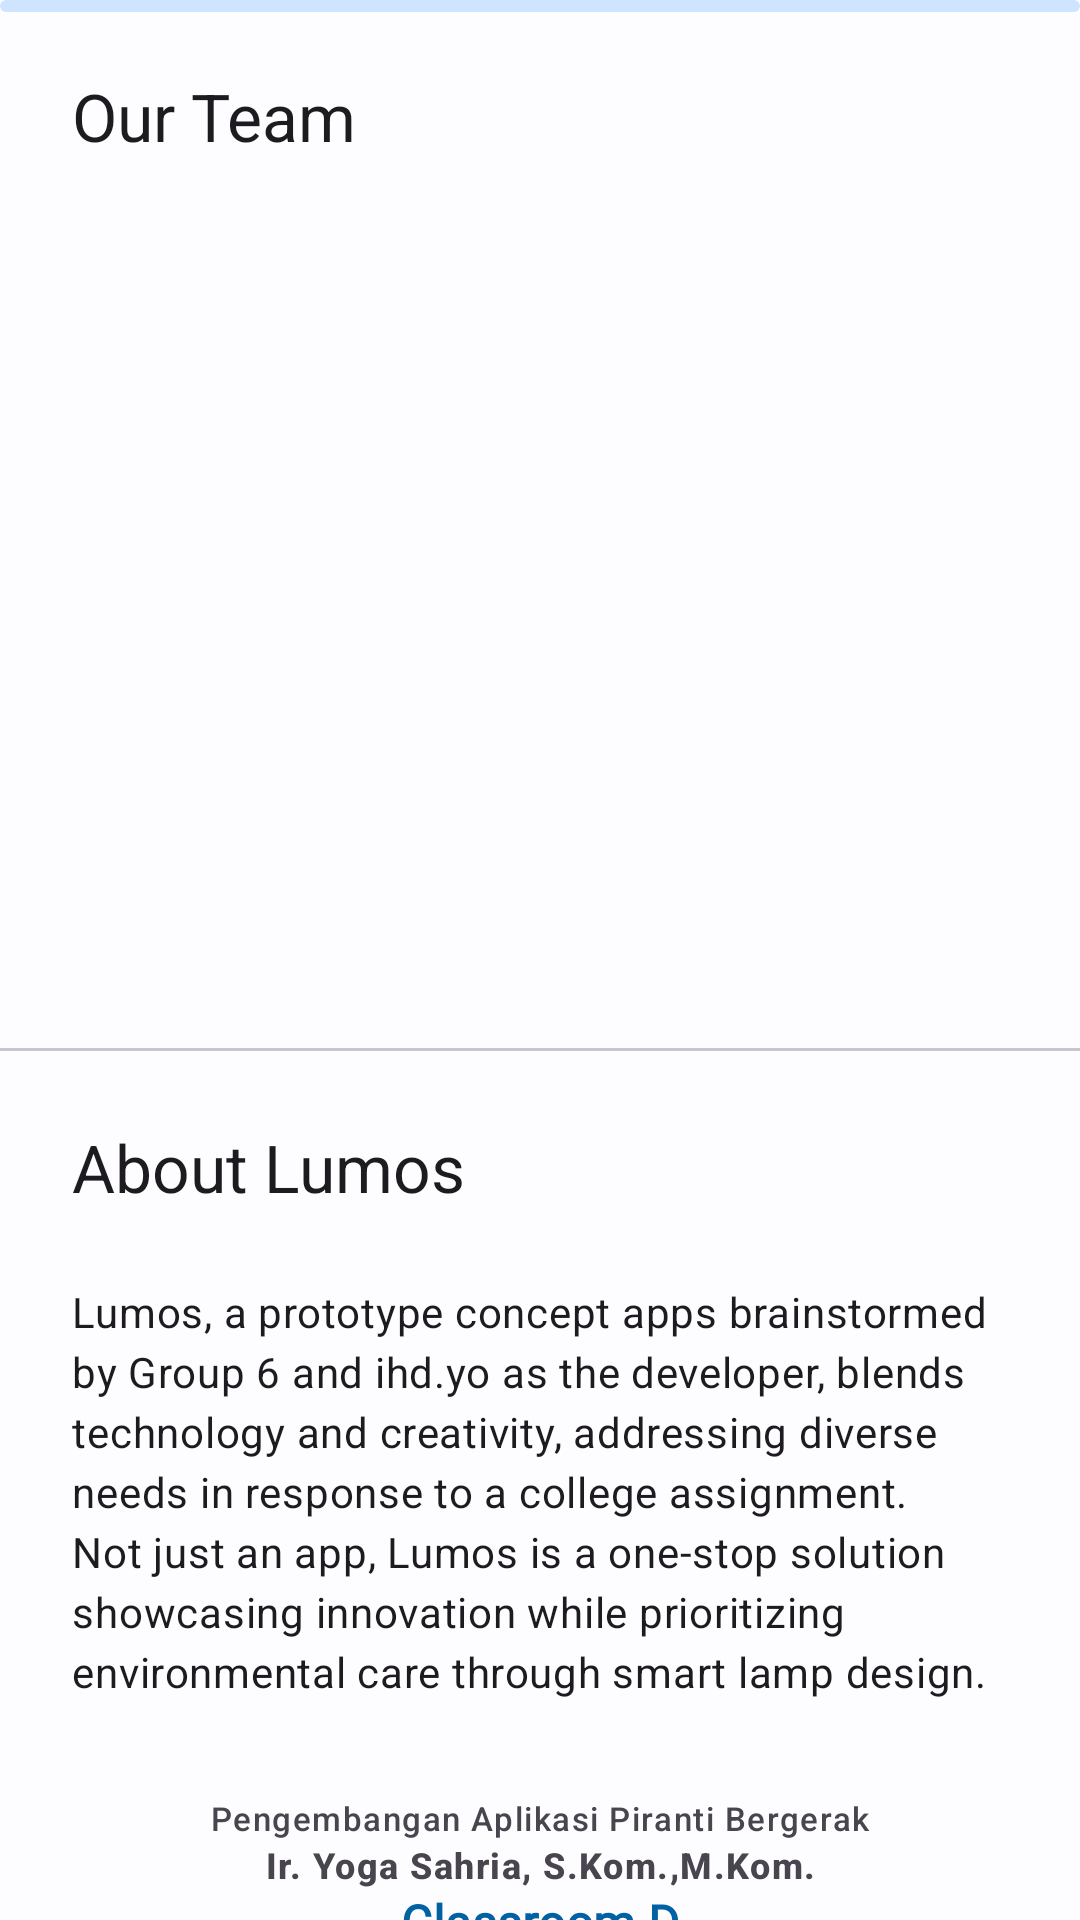

Here is an Android app screen rendered from its layout file. Give the layout XML and the strings, colors and styles it references.
<!-- AndroidManifest.xml: application theme Theme.SmartHome -->
<!-- res/layout/fragment_about.xml -->
<?xml version="1.0" encoding="utf-8"?>
<androidx.core.widget.NestedScrollView xmlns:android="http://schemas.android.com/apk/res/android"
    xmlns:app="http://schemas.android.com/apk/res-auto"
    xmlns:tools="http://schemas.android.com/tools"
    android:layout_width="match_parent"
    android:layout_height="match_parent"
    tools:context=".ui.AboutFragment">

    <androidx.constraintlayout.widget.ConstraintLayout
        android:layout_width="match_parent"
        android:layout_height="match_parent">

    <com.google.android.material.progressindicator.LinearProgressIndicator
        android:id="@+id/progress_linear"
        android:layout_width="match_parent"
        android:layout_height="wrap_content"
        android:indeterminate="true"
        app:layout_constraintEnd_toEndOf="parent"
        app:layout_constraintStart_toStartOf="parent"
        app:layout_constraintTop_toTopOf="parent"/>

        <TextView
            android:id="@+id/text_how_to_start"
            style="@style/TextAppearance.Material3.TitleLarge"
            android:layout_width="wrap_content"
            android:layout_height="wrap_content"
            android:layout_marginStart="@dimen/sp_xl"
            android:layout_marginTop="@dimen/sp_xl"
            android:text="@string/text_about_our_team"
            android:textAlignment="textStart"
            app:layout_constraintStart_toStartOf="parent"
            app:layout_constraintTop_toTopOf="parent" />

        <androidx.recyclerview.widget.RecyclerView
            android:id="@+id/rv_team"
            android:layout_width="match_parent"
            android:layout_height="@dimen/sp_10xl"
            android:layout_marginTop="@dimen/sp_xl"
            android:layout_centerInParent="true"
            android:clipChildren="false"
            android:clipToPadding="false"
            app:layoutManager="com.google.android.material.carousel.CarouselLayoutManager"
            app:layout_constraintEnd_toEndOf="parent"
            app:layout_constraintStart_toStartOf="parent"
            app:layout_constraintTop_toBottomOf="@+id/text_how_to_start"
            tools:listitem="@layout/item_team" />

        <com.google.android.material.divider.MaterialDivider
            android:id="@+id/divider_greenify"
            android:layout_width="match_parent"
            android:layout_height="wrap_content"
            android:layout_marginTop="@dimen/sp_xl"
            app:layout_constraintEnd_toEndOf="parent"
            app:layout_constraintStart_toStartOf="parent"
            app:layout_constraintTop_toBottomOf="@+id/rv_team" />

        <TextView
            android:id="@+id/text_about"
            style="@style/TextAppearance.Material3.TitleLarge"
            android:layout_width="wrap_content"
            android:layout_height="wrap_content"
            android:layout_marginTop="@dimen/sp_xl"
            android:layout_marginStart="@dimen/sp_xl"
            android:text="@string/text_about_lumos"
            android:textAlignment="textStart"
            app:layout_constraintStart_toStartOf="parent"
            app:layout_constraintTop_toBottomOf="@+id/divider_greenify" />

        <TextView
            android:id="@+id/text_about_description"
            style="@style/TextAppearance.Material3.BodyMedium"
            android:layout_width="@dimen/sp_0"
            android:layout_height="wrap_content"
            android:layout_marginTop="@dimen/sp_xl"
            android:layout_marginHorizontal="@dimen/sp_xl"
            android:text="@string/text_about_lumos_description"
            android:textAlignment="textStart"
            app:layout_constraintEnd_toEndOf="parent"
            app:layout_constraintStart_toStartOf="parent"
            app:layout_constraintTop_toBottomOf="@+id/text_about" />

        <TextView
            android:id="@+id/text_about_subject"
            style="@style/TextAppearance.Material3.LabelSmall"
            android:layout_width="wrap_content"
            android:layout_height="wrap_content"
            android:layout_marginTop="@dimen/sp_2xl"
            android:text="@string/text_about_subject"
            android:textAlignment="textStart"
            app:layout_constraintEnd_toEndOf="@+id/text_about_description"
            app:layout_constraintStart_toStartOf="@+id/text_about_description"
            app:layout_constraintTop_toBottomOf="@+id/text_about_description" />

        <TextView
            android:id="@+id/text_about_lecturer"
            style="@style/TextAppearance.Material3.LabelMedium"
            android:layout_width="wrap_content"
            android:layout_height="wrap_content"
            android:text="@string/text_about_lecturer"
            android:textAlignment="textStart"
            android:textStyle="bold"
            app:layout_constraintEnd_toEndOf="@+id/text_about_subject"
            app:layout_constraintStart_toStartOf="@+id/text_about_subject"
            app:layout_constraintTop_toBottomOf="@+id/text_about_subject" />

        <TextView
            android:id="@+id/text_about_class"
            android:layout_width="match_parent"
            android:layout_height="wrap_content"
            android:fontFamily="@font/juliette_regular"
            android:text="@string/text_about_class"
            android:textAlignment="center"
            android:textAppearance="@style/TextAppearance.Material3.TitleMedium"
            android:textColor="?attr/colorPrimary"
            android:textStyle="bold"
            app:layout_constraintEnd_toEndOf="@+id/text_about_lecturer"
            app:layout_constraintStart_toStartOf="@+id/text_about_lecturer"
            app:layout_constraintTop_toBottomOf="@+id/text_about_lecturer" />

        <com.google.android.material.imageview.ShapeableImageView
            android:id="@+id/image_app_icon"
            android:layout_width="@dimen/sp_4xl"
            android:layout_height="@dimen/sp_4xl"
            android:layout_marginTop="@dimen/sp_md"
            android:layout_marginBottom="@dimen/sp_xl"
            android:layout_marginStart="@dimen/sp_xl"
            android:background="?attr/colorSurfaceContainerLow"
            app:layout_constraintBottom_toTopOf="@+id/divider_dev"
            app:layout_constraintStart_toStartOf="parent"
            app:layout_constraintTop_toBottomOf="@+id/text_about_class"
            app:shapeAppearanceOverlay="@style/ImageViewSquircle"
            app:srcCompat="@drawable/app_icon" />

        <TextView
            android:id="@+id/text_app_name"
            style="@style/TextAppearance.Material3.TitleLarge"
            android:layout_width="wrap_content"
            android:layout_height="wrap_content"
            android:textStyle="bold"
            android:layout_marginStart="@dimen/sp_sm"
            android:textColor="?attr/colorPrimary"
            android:text="@string/app_name"
            android:textAlignment="textStart"
            app:layout_constraintBottom_toBottomOf="@+id/image_app_icon"
            app:layout_constraintStart_toEndOf="@+id/image_app_icon"
            app:layout_constraintTop_toTopOf="@+id/image_app_icon" />

        <TextView
            android:id="@+id/text_major"
            style="@style/TextAppearance.Material3.LabelSmall"
            android:layout_width="wrap_content"
            android:layout_height="wrap_content"
            android:layout_marginEnd="@dimen/sp_xs"
            android:text="@string/text_about_major"
            android:textAlignment="textEnd"
            app:layout_constraintBottom_toBottomOf="@+id/image_icon_uni"
            app:layout_constraintEnd_toStartOf="@+id/image_icon_uni"
            app:layout_constraintTop_toTopOf="@+id/image_icon_uni" />

        <com.google.android.material.imageview.ShapeableImageView
            android:id="@+id/image_icon_uni"
            android:layout_width="@dimen/sp_2xl"
            android:layout_height="@dimen/sp_2xl"
            android:layout_marginEnd="@dimen/sp_xl"
            app:layout_constraintBottom_toBottomOf="@+id/image_app_icon"
            app:layout_constraintEnd_toEndOf="parent"
            app:layout_constraintTop_toTopOf="@+id/image_app_icon"
            app:shapeAppearanceOverlay="@style/ImageViewRounded"
            app:srcCompat="@drawable/img_uty" />

        <com.google.android.material.divider.MaterialDivider
            android:id="@+id/divider_dev"
            android:layout_width="match_parent"
            android:layout_height="wrap_content"
            android:layout_marginBottom="@dimen/sp_xl"
            app:dividerInsetStart="@dimen/sp_xl"
            app:dividerInsetEnd="@dimen/sp_xl"
            app:layout_constraintBottom_toTopOf="@id/text_dev_name"
            app:layout_constraintEnd_toEndOf="parent"
            app:layout_constraintStart_toStartOf="parent" />

        <TextView
            android:id="@+id/text_dev_name"
            style="@style/TextAppearance.Material3.LabelSmall"
            android:layout_width="wrap_content"
            android:layout_height="wrap_content"
            android:textStyle="italic"
            android:layout_marginBottom="@dimen/sp_xl"
            android:alpha="0.5"
            android:text="@string/dev"
            android:textAlignment="center"
            app:layout_constraintBottom_toBottomOf="parent"
            app:layout_constraintEnd_toEndOf="parent"
            app:layout_constraintStart_toStartOf="parent" />

    </androidx.constraintlayout.widget.ConstraintLayout>

</androidx.core.widget.NestedScrollView>
<!-- res/layout/item_team.xml (included above) -->
<?xml version="1.0" encoding="utf-8"?>
<com.google.android.material.carousel.MaskableFrameLayout
    xmlns:android="http://schemas.android.com/apk/res/android"
    xmlns:app="http://schemas.android.com/apk/res-auto"
    xmlns:tools="http://schemas.android.com/tools"
    android:id="@+id/carousel_item_container"
    android:layout_width="@dimen/sp_10xl"
    android:layout_height="match_parent"
    android:layout_marginHorizontal="@dimen/sp_2xs"
    android:foreground="?attr/selectableItemBackground"
    app:shapeAppearance="?attr/shapeAppearanceCornerExtraLarge">

    <androidx.constraintlayout.widget.ConstraintLayout
        android:layout_width="match_parent"
        android:layout_height="match_parent">

        <ImageView
            android:id="@+id/image_team"
            android:layout_width="match_parent"
            android:layout_height="match_parent"
            android:background="?attr/colorPrimary"
            android:elevation="-2dp"
            android:scaleType="centerCrop"
            app:layout_constraintBottom_toBottomOf="parent"
            app:layout_constraintEnd_toEndOf="parent"
            app:layout_constraintStart_toStartOf="parent"
            app:layout_constraintTop_toTopOf="parent"
            tools:ignore="ContentDescription" />

        <View
            android:layout_width="match_parent"
            android:layout_height="@dimen/sp_8xl"
            android:background="@drawable/shape_gradient"
            app:layout_constraintBottom_toBottomOf="parent"
            app:layout_constraintEnd_toEndOf="parent"
            app:layout_constraintStart_toStartOf="parent" />

        <com.google.android.material.card.MaterialCardView
            android:id="@+id/role_wrapper"
            android:layout_width="wrap_content"
            android:layout_height="wrap_content"
            android:layout_marginTop="@dimen/sp_md"
            android:layout_marginEnd="@dimen/sp_lg"
            android:backgroundTint="?attr/colorSurface"
            app:layout_constraintEnd_toEndOf="parent"
            app:layout_constraintTop_toTopOf="parent"
            app:strokeWidth="@dimen/sp_0">

            <TextView
                android:id="@+id/text_team_role"
                style="@style/TextAppearance.Material3.LabelSmall"
                android:layout_width="wrap_content"
                android:layout_height="wrap_content"
                android:layout_marginHorizontal="@dimen/sp_sm"
                android:layout_marginVertical="@dimen/sp_xs"
                android:text="@string/text_placeholder"
                android:textAlignment="textEnd"
                android:textColor="?attr/colorOnSurface"
                android:textStyle="bold" />

        </com.google.android.material.card.MaterialCardView>

        <TextView
            android:id="@+id/text_team_name"
            style="@style/TextAppearance.Material3.TitleMedium"
            android:layout_width="wrap_content"
            android:layout_height="wrap_content"
            android:textColor="?attr/colorSurface"
            android:textStyle="bold"
            android:text="@string/app_name"
            app:layout_constraintBottom_toTopOf="@+id/text_team_number"
            app:layout_constraintStart_toStartOf="@+id/text_team_number" />

        <TextView
            android:id="@+id/text_team_number"
            style="@style/TextAppearance.Material3.LabelLarge"
            android:layout_width="wrap_content"
            android:layout_height="wrap_content"
            android:textColor="?attr/colorSurface"
            android:layout_marginBottom="@dimen/sp_lg"
            android:layout_marginStart="@dimen/sp_lg"
            android:text="@string/app_tagline"
            app:layout_constraintBottom_toBottomOf="parent"
            app:layout_constraintStart_toStartOf="parent" />

        <ImageView
            android:id="@+id/icon_instagram"
            android:layout_width="wrap_content"
            android:layout_height="wrap_content"
            android:layout_marginBottom="@dimen/sp_lg"
            android:layout_marginEnd="@dimen/sp_lg"
            android:src="@drawable/bxl_instagram"
            app:layout_constraintBottom_toBottomOf="parent"
            app:layout_constraintEnd_toEndOf="parent"
            tools:ignore="ContentDescription"
            app:tint="?attr/colorSurface" />

    </androidx.constraintlayout.widget.ConstraintLayout>

</com.google.android.material.carousel.MaskableFrameLayout>
<!-- resources referenced by this layout -->
<resources>
  <dimen name="sp_0">0dp</dimen>
  <dimen name="sp_10xl">248dp</dimen>
  <dimen name="sp_2xl">32dp</dimen>
  <dimen name="sp_2xs">4dp</dimen>
  <dimen name="sp_4xl">48dp</dimen>
  <dimen name="sp_8xl">124dp</dimen>
  <dimen name="sp_lg">20dp</dimen>
  <dimen name="sp_md">16dp</dimen>
  <dimen name="sp_sm">12dp</dimen>
  <dimen name="sp_xl">24dp</dimen>
  <dimen name="sp_xs">8dp</dimen>
  <!-- drawable shape_gradient (drawable) -->
  <?xml version="1.0" encoding="utf-8"?>
  <shape xmlns:android="http://schemas.android.com/apk/res/android">
      <gradient
          android:startColor="@color/transparent"
          android:endColor="?attr/colorOnSurface"
          android:type="linear"
          android:angle="-90"/>
      <corners android:radius="@dimen/sp_xl"/>
  </shape>
  <string name="app_name" translatable="false">Lumos</string>
  <string name="app_tagline" translatable="false">Lux ex te, pro orbis</string>
  <string name="dev">- developed by ihd.yo -</string>
  <string name="text_about_class">Classroom D  </string>
  <string name="text_about_lecturer" translatable="false">Ir. Yoga Sahria, S.Kom.,M.Kom.</string>
  <string name="text_about_lumos">About Lumos</string>
  <string name="text_about_lumos_description">Lumos, a prototype concept apps brainstormed by Group 6 and ihd.yo as the developer, blends technology and creativity, addressing diverse needs in response to a college assignment. Not just an app, Lumos is a one-stop solution showcasing innovation while prioritizing environmental care through smart lamp design.</string>
  <string name="text_about_major">Informatics UTY</string>
  <string name="text_about_our_team">Our Team</string>
  <string name="text_about_subject" translatable="false">Pengembangan Aplikasi Piranti Bergerak</string>
  <string name="text_placeholder">-</string>
  <style name="ImageViewRounded">
          <item name="cornerSize">50%</item>
      </style>
  <style name="ImageViewSquircle">
          <item name="cornerSize">@dimen/sp_lg</item>
      </style>
  <color name="transparent">#00000000</color>
  <color name="md_theme_light_primary">#0062A2</color>
  <color name="md_theme_light_onPrimary">#FFFFFF</color>
  <color name="md_theme_light_primaryContainer">#D1E4FF</color>
  <color name="md_theme_light_onPrimaryContainer">#001D35</color>
  <color name="md_theme_light_secondary">#00629E</color>
  <color name="md_theme_light_onSecondary">#FFFFFF</color>
  <color name="md_theme_light_secondaryContainer">#CFE5FF</color>
  <color name="md_theme_light_onSecondaryContainer">#001D34</color>
  <color name="md_theme_light_tertiary">#1960A5</color>
  <color name="md_theme_light_onTertiary">#FFFFFF</color>
  <color name="md_theme_light_tertiaryContainer">#D3E3FF</color>
  <color name="md_theme_light_onTertiaryContainer">#001C39</color>
  <color name="md_theme_light_error">#BA1A1A</color>
  <color name="md_theme_light_onError">#FFFFFF</color>
  <color name="md_theme_light_errorContainer">#FFDAD6</color>
  <color name="md_theme_light_onErrorContainer">#410002</color>
  <color name="md_theme_light_outline">#73777F</color>
  <color name="md_theme_light_background">#FDFCFF</color>
  <color name="md_theme_light_onBackground">#1A1C1E</color>
  <color name="md_theme_light_surface">#FDFCFF</color>
  <color name="md_theme_light_onSurface">#1A1C1E</color>
  <color name="md_theme_light_surfaceVariant">#DFE3EB</color>
  <color name="md_theme_light_onSurfaceVariant">#42474E</color>
  <color name="md_theme_light_inverseSurface">#2F3033</color>
  <color name="md_theme_light_inverseOnSurface">#F1F0F4</color>
  <color name="md_theme_light_inversePrimary">#9DCAFF</color>
</resources>
